Run: headless pygame with SDL's dummy video driver; simulated clock (each Clock.tick advances the game by its frame time, no real sleeping); random seed 0; keys injected as events and as key.get_pressed() state; mouse plan: one left click at the window centre at the start of phase 2, then a move to the lower-right quarter at the start of phase 3.
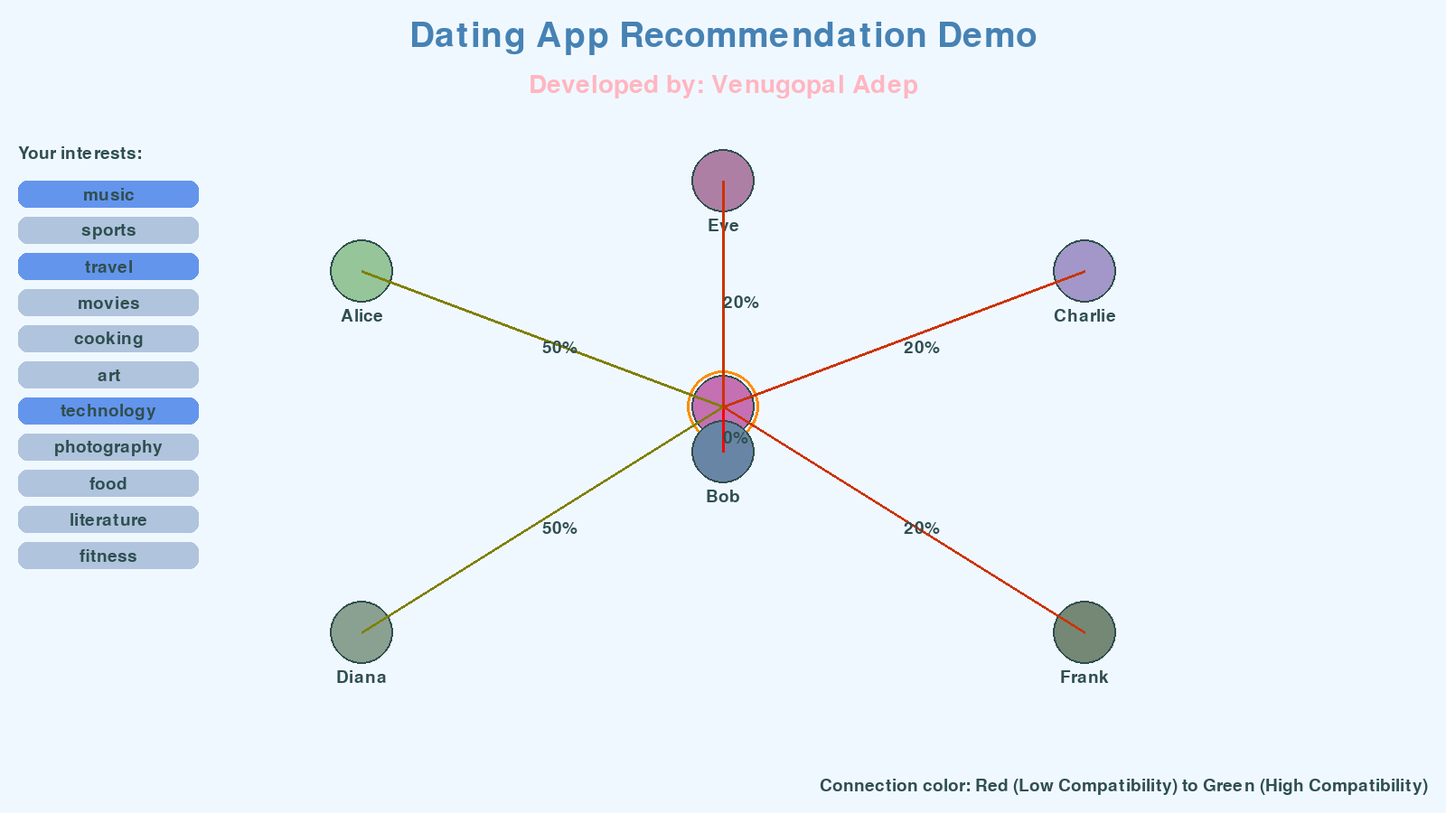
Frame 1 of 4 · flips 1–60 · no input
Frame 2 of 4 · flips 61–180 · clicked the window centre · tapped SPACE, RETURN · held RIGHT (→), D · screen unchanged from frame 1, image omitted
Frame 3 of 4 · flips 181–300 · moved the mouse to the lower-right quarter · held DOWN (↓), S · screen unchanged from frame 2, image omitted
Frame 4 of 4 · flips 301–420 · held LEFT (←), A, UP (↑), W · screen unchanged from frame 3, image omitted

The pygame program that drew these frames:

import pygame
import random
import math

# Initialize Pygame
pygame.init()

# Set up the display
WIDTH, HEIGHT = 1600, 900
screen = pygame.display.set_mode((WIDTH, HEIGHT))
pygame.display.set_caption("Dating App Recommendation Demo")

# Colors
BACKGROUND = (240, 248, 255)  # Alice Blue
TEXT_COLOR = (47, 79, 79)  # Dark Slate Gray
PRIMARY = (70, 130, 180)  # Steel Blue
SECONDARY = (255, 182, 193)  # Light Pink
ACCENT = (255, 140, 0)  # Dark Orange
BUTTON_INACTIVE = (176, 196, 222)  # Light Steel Blue
BUTTON_HOVER = (135, 206, 250)  # Light Sky Blue
BUTTON_ACTIVE = (100, 149, 237)  # Cornflower Blue

# Fonts
title_font = pygame.font.Font(None, 58)
subtitle_font = pygame.font.Font(None, 42)
text_font = pygame.font.Font(None, 28)

# User class
class User:
    def __init__(self, x, y, name, age, interests):
        self.x = x
        self.y = y
        self.radius = 35
        self.name = name
        self.age = age
        self.interests = interests
        self.color = (random.randint(100, 200), random.randint(100, 200), random.randint(100, 200))

    def draw(self):
        pygame.draw.circle(screen, self.color, (int(self.x), int(self.y)), self.radius)
        pygame.draw.circle(screen, TEXT_COLOR, (int(self.x), int(self.y)), self.radius, 2)
        name_text = text_font.render(self.name, True, TEXT_COLOR)
        screen.blit(name_text, (self.x - name_text.get_width() // 2, self.y + self.radius + 5))

    def is_clicked(self, mouse_pos):
        distance = math.sqrt((mouse_pos[0] - self.x)**2 + (mouse_pos[1] - self.y)**2)
        return distance <= self.radius

# Create users
users = [
    User(400, 300, "Alice", 28, ["music", "sports", "travel"]),
    User(800, 500, "Bob", 32, ["movies", "cooking", "art"]),
    User(1200, 300, "Charlie", 25, ["sports", "technology", "photography"]),
    User(400, 700, "Diana", 30, ["travel", "food", "music"]),
    User(800, 200, "Eve", 27, ["art", "literature", "technology"]),
    User(1200, 700, "Frank", 35, ["cooking", "fitness", "travel"])
]

main_user = User(WIDTH // 2, HEIGHT // 2, "You", 29, ["music", "travel", "technology"])

# Function to calculate compatibility
def calculate_compatibility(user1, user2):
    common_interests = set(user1.interests) & set(user2.interests)
    return len(common_interests) / len(set(user1.interests + user2.interests))

# Function to draw a button
def draw_button(x, y, width, height, text, color, hover_color, action=None):
    mouse_pos = pygame.mouse.get_pos()
    click = pygame.mouse.get_pressed()

    if x < mouse_pos[0] < x + width and y < mouse_pos[1] < y + height:
        pygame.draw.rect(screen, hover_color, (x, y, width, height), border_radius=10)
        if click[0] == 1 and action is not None:
            action()
    else:
        pygame.draw.rect(screen, color, (x, y, width, height), border_radius=10)

    text_surface = text_font.render(text, True, TEXT_COLOR)
    text_rect = text_surface.get_rect(center=(x + width/2, y + height/2))
    screen.blit(text_surface, text_rect)

# Main game loop
running = True
clock = pygame.time.Clock()
selected_user = None
showing_info = False

interest_options = ["music", "sports", "travel", "movies", "cooking", "art", "technology", "photography", "food", "literature", "fitness"]

while running:
    for event in pygame.event.get():
        if event.type == pygame.QUIT:
            running = False
        elif event.type == pygame.MOUSEBUTTONDOWN:
            mouse_pos = pygame.mouse.get_pos()
            
            # Check if a user is clicked
            for user in users:
                if user.is_clicked(mouse_pos):
                    selected_user = user
                    showing_info = True
                    break
            
            # Check if "Close" button is clicked
            if showing_info and 1350 <= mouse_pos[0] <= 1550 and 750 <= mouse_pos[1] <= 790:
                showing_info = False
            
            # Check if interest buttons are clicked
            if 20 <= mouse_pos[0] <= 220:
                for i, interest in enumerate(interest_options):
                    if 200 + i*40 <= mouse_pos[1] <= 230 + i*40:
                        if interest in main_user.interests:
                            main_user.interests.remove(interest)
                        else:
                            main_user.interests.append(interest)

    # Clear the screen
    screen.fill(BACKGROUND)

    # Draw title and subtitle
    title_text = title_font.render("Dating App Recommendation Demo", True, PRIMARY)
    subtitle_text = subtitle_font.render("Developed by: Venugopal Adep", True, SECONDARY)
    screen.blit(title_text, (WIDTH // 2 - title_text.get_width() // 2, 20))
    screen.blit(subtitle_text, (WIDTH // 2 - subtitle_text.get_width() // 2, 80))

    # Draw main user
    main_user.draw()
    pygame.draw.circle(screen, ACCENT, (int(main_user.x), int(main_user.y)), main_user.radius + 5, 3)

    # Draw other users and calculate compatibility
    for user in users:
        user.draw()
        compatibility = calculate_compatibility(main_user, user)
        
        # Draw connection line
        line_color = (int(255 * (1 - compatibility)), int(255 * compatibility), 0)
        pygame.draw.line(screen, line_color, (main_user.x, main_user.y), (user.x, user.y), 3)
        
        # Display compatibility percentage
        compatibility_text = text_font.render(f"{int(compatibility * 100)}%", True, TEXT_COLOR)
        midpoint = ((main_user.x + user.x) // 2, (main_user.y + user.y) // 2)
        screen.blit(compatibility_text, midpoint)

    # Display user interests
    interests_text = text_font.render(f"Your interests:", True, TEXT_COLOR)
    screen.blit(interests_text, (20, 160))

    # Display legend
    legend_text = text_font.render("Connection color: Red (Low Compatibility) to Green (High Compatibility)", True, TEXT_COLOR)
    screen.blit(legend_text, (WIDTH - legend_text.get_width() - 20, HEIGHT - 40))

    # Draw interest selection buttons
    for i, interest in enumerate(interest_options):
        color = BUTTON_ACTIVE if interest in main_user.interests else BUTTON_INACTIVE
        draw_button(20, 200 + i*40, 200, 30, interest, color, BUTTON_HOVER)

    # Show selected user info
    if showing_info and selected_user:
        info_surface = pygame.Surface((300, 700), pygame.SRCALPHA)
        info_surface.fill((255, 255, 255, 220))
        screen.blit(info_surface, (1250, 100))
        
        name_text = text_font.render(f"Name: {selected_user.name}", True, TEXT_COLOR)
        age_text = text_font.render(f"Age: {selected_user.age}", True, TEXT_COLOR)
        interests_text = text_font.render(f"Interests:", True, TEXT_COLOR)
        compatibility = calculate_compatibility(main_user, selected_user)
        compatibility_text = text_font.render(f"Compatibility: {int(compatibility * 100)}%", True, TEXT_COLOR)
        
        screen.blit(name_text, (1270, 120))
        screen.blit(age_text, (1270, 150))
        screen.blit(interests_text, (1270, 180))
        for i, interest in enumerate(selected_user.interests):
            interest_text = text_font.render(f"- {interest}", True, TEXT_COLOR)
            screen.blit(interest_text, (1290, 210 + i*30))
        screen.blit(compatibility_text, (1270, 350))
        
        draw_button(1300, 750, 200, 40, "Close", BUTTON_INACTIVE, BUTTON_HOVER)

    # Update the display
    pygame.display.flip()
    clock.tick(60)

# Quit Pygame
pygame.quit()
